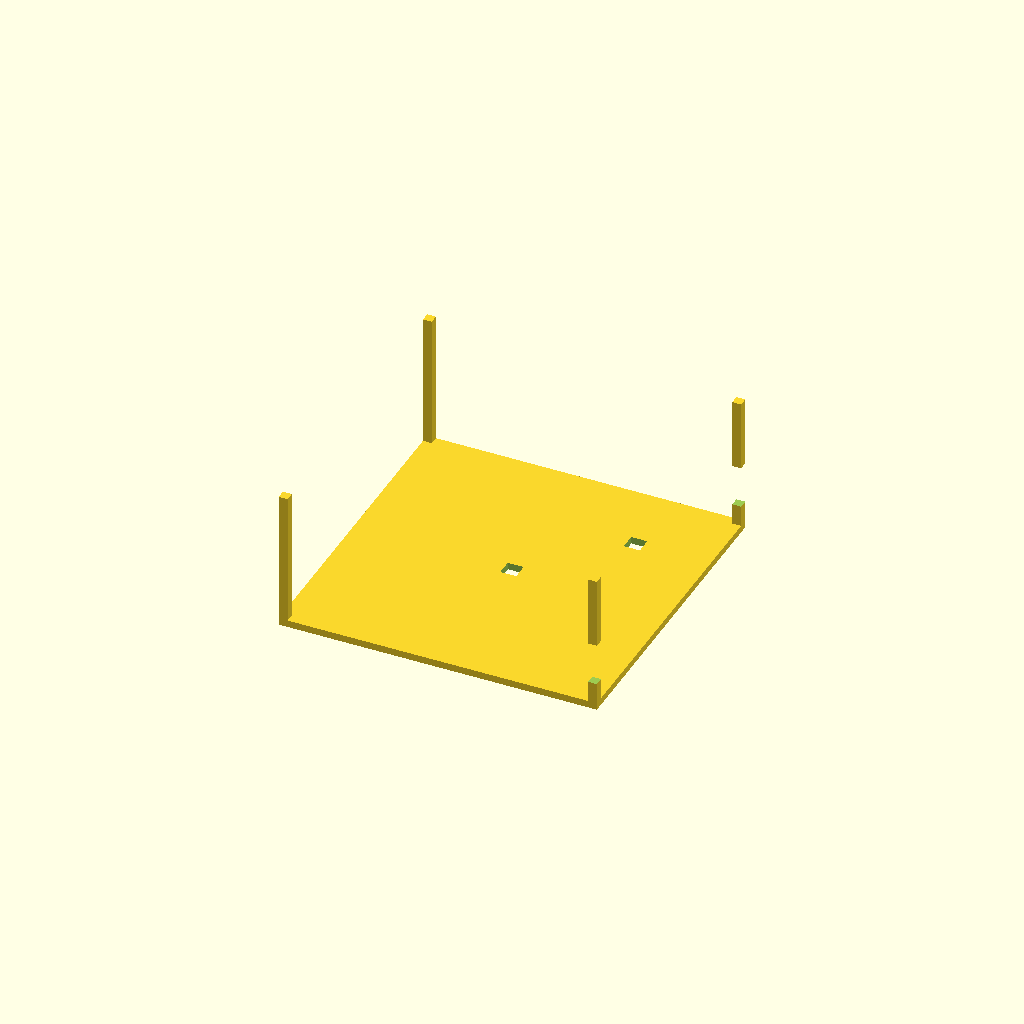
Cell 1: rendered with the file's own defaults.
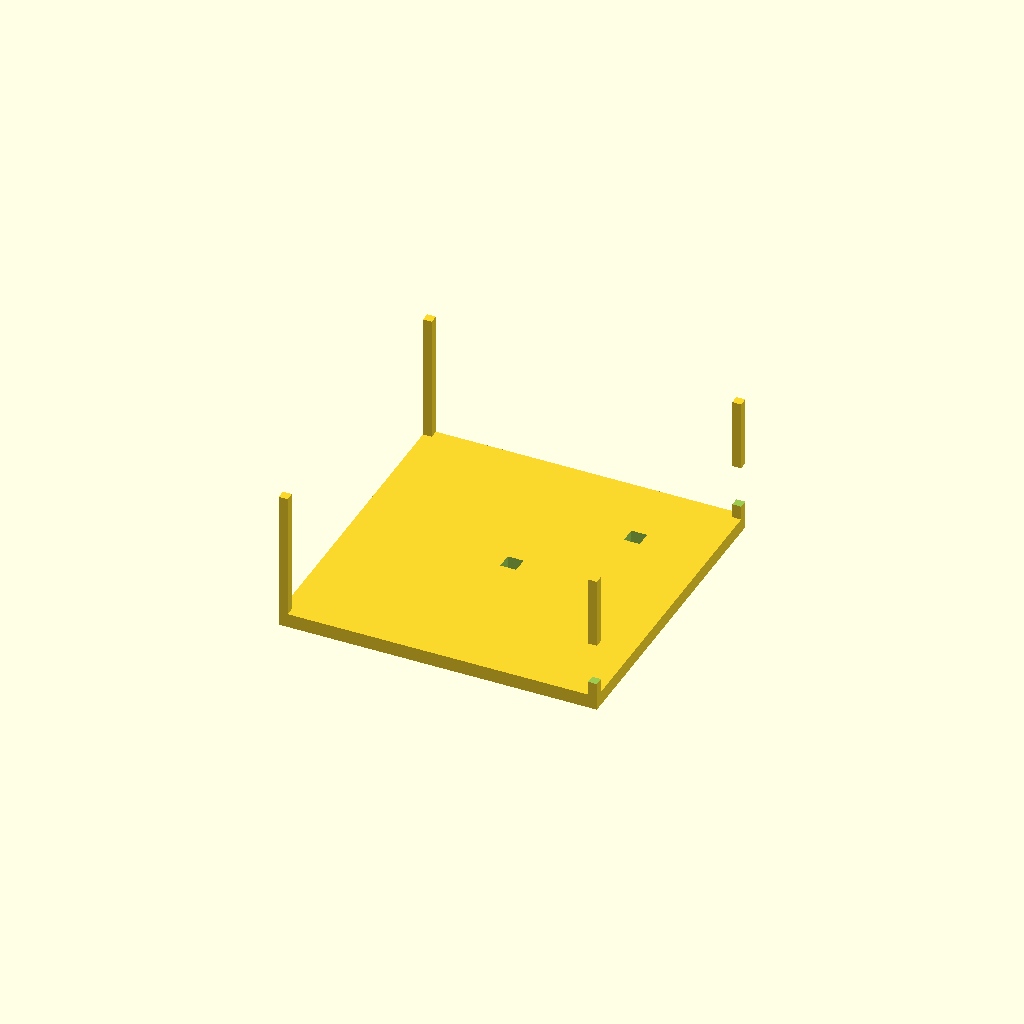
Cell 2 — plate_t set to 4, the other parameters unchanged.
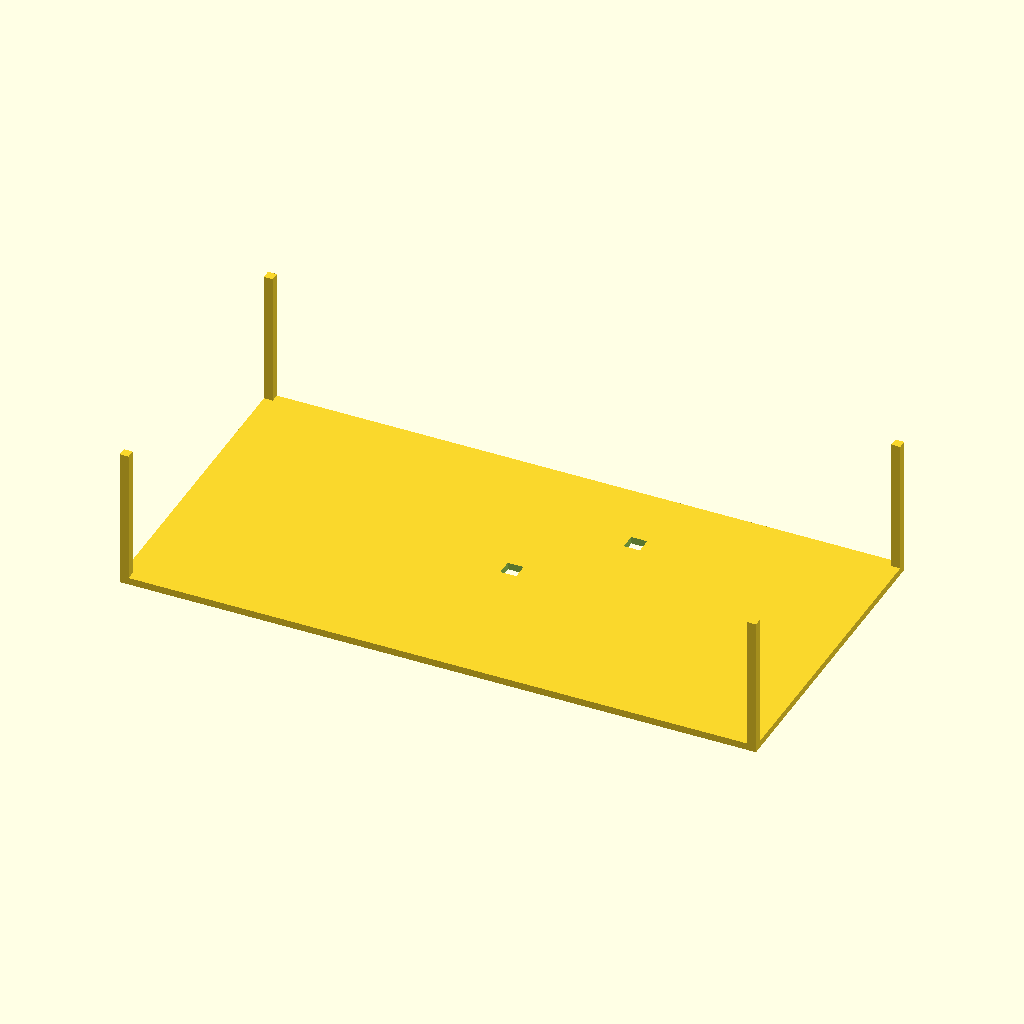
Cell 3 — plate_x set to 180, the other parameters unchanged.
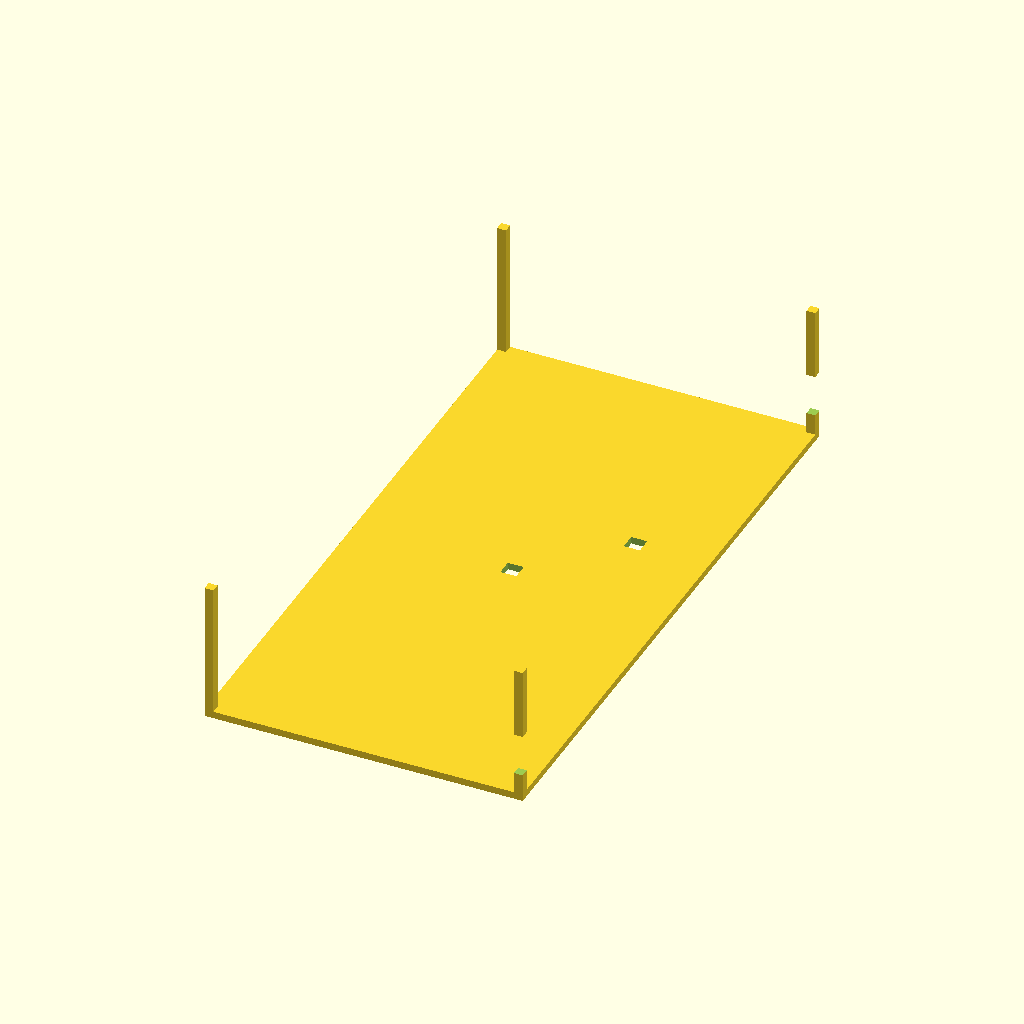
Cell 4 — plate_y set to 180, the other parameters unchanged.
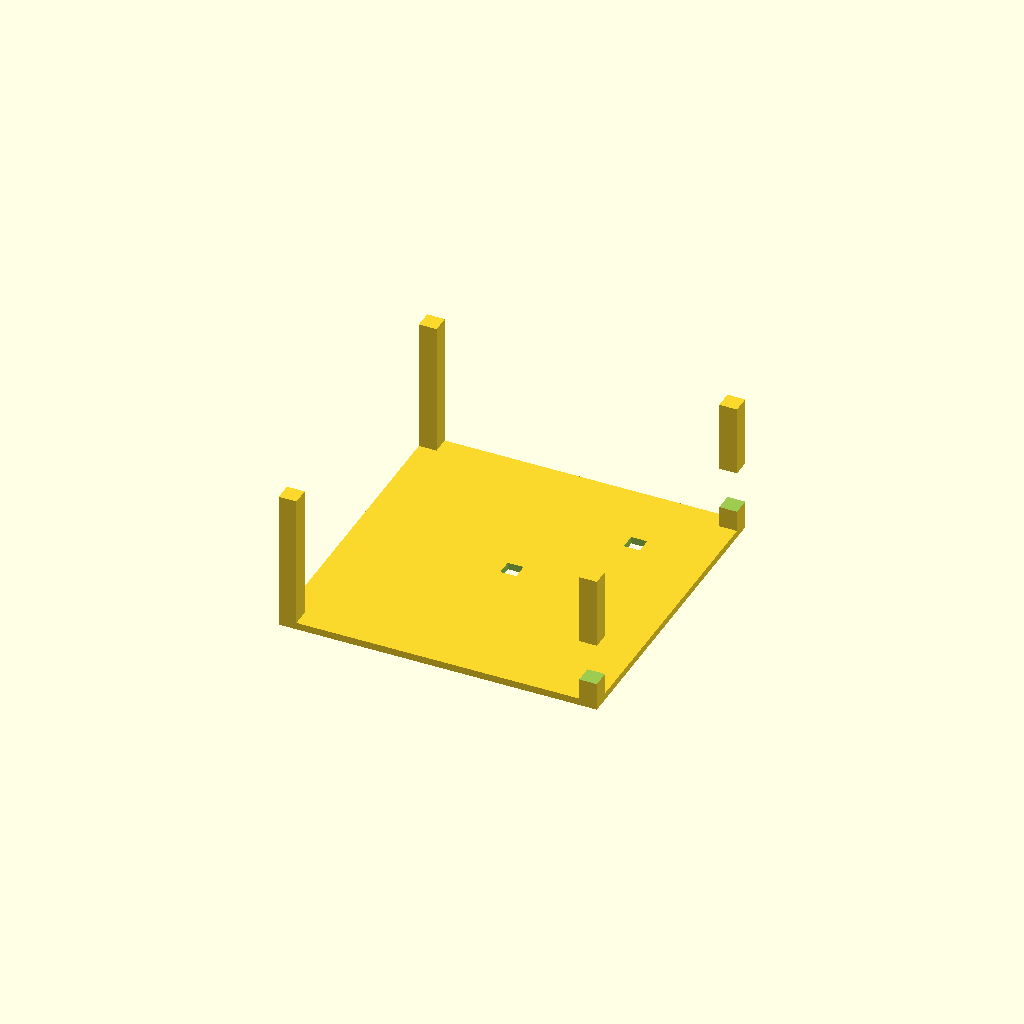
Cell 5 — wall_t set to 5, the other parameters unchanged.
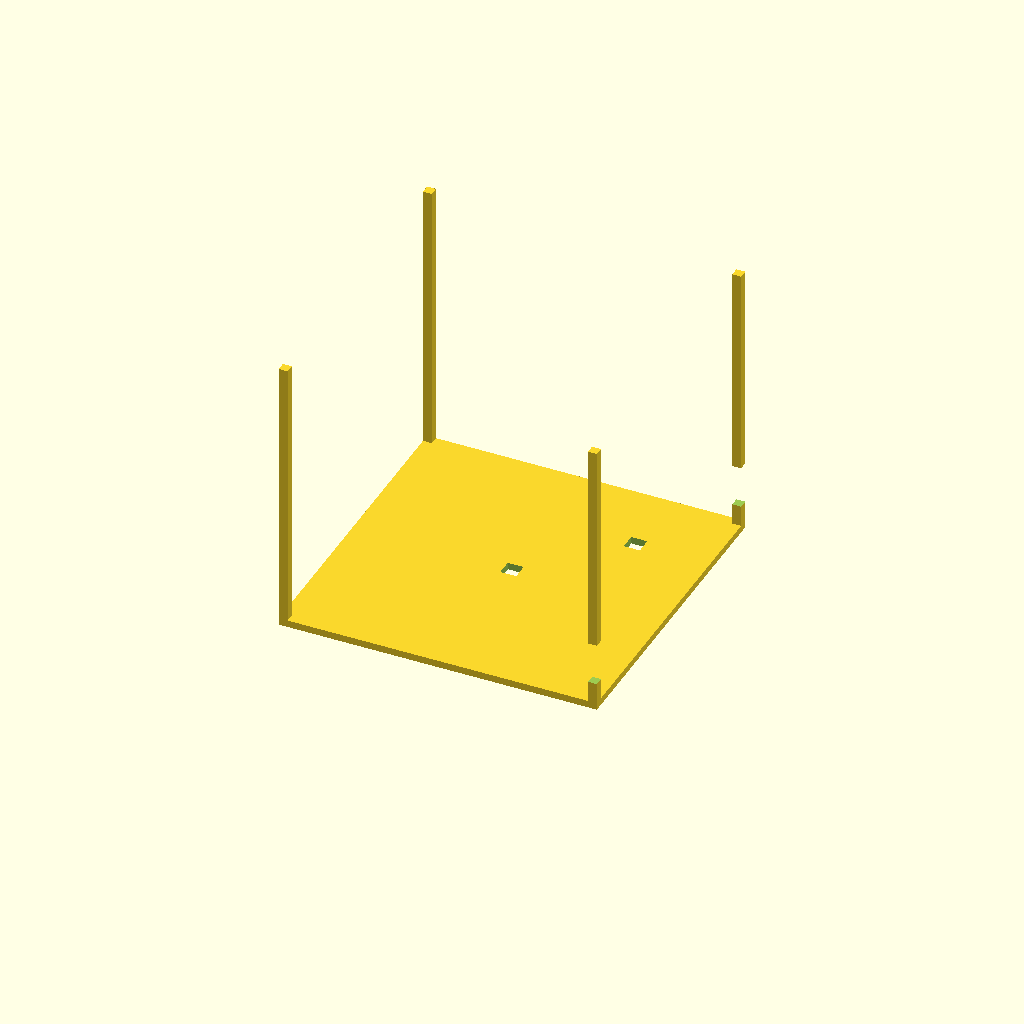
Cell 6: wall_top_z = 80 (everything else at default).
All cells are drawn from one camera (rotation 55°, 0°, 25°, orthographic, colour scheme Cornfield), so only the parameter changes between them.
Source of the model, bench/results/gpu-v6-g6/code/scadcoder-v6/stirrer_fan_housing_s0_a0.scad:
// Magnetic stirrer housing (print orientation: upside down)
// Units: mm

// ---- Top plate ----
plate_t      = 2;     // plate thickness (z = 0 to 2)
plate_x      = 90;    // plate outer size in X
plate_y      = 90;    // plate outer size in Y

// ---- Walls ----
wall_t       = 2.5;   // wall thickness
wall_top_z   = 40;    // open top of box (walls rise from plate to this)

// ---- Screw holes ----
hole_d       = 4.5;   // M4 screw hole diameter
hole_n       = 4;     // number of holes
hole_pitch   = 71.5;  // square pattern side length

// ---- Cable notch ----
notch_w      = 12;    // notch width along wall
notch_bottom = 8;     // notch depth from open edge (z = 32 to 40)

// ---- Misc ----
eps          = 0.5;   // cutter overshoot past faces
$fn          = 64;    // curve resolution

difference() {
    // Solid body: top plate + four walls, open top
    union() {
        translate([-plate_x/2, -plate_y/2, 0])
            cube([plate_x, plate_y, plate_t]);
        for (sx = [-1, 1], sy = [-1, 1])
            translate([sx > 0 ? plate_x/2 - wall_t : -plate_x/2,
                       sy > 0 ? plate_y/2 - wall_t : -plate_y/2,
                       0])
                cube([wall_t, wall_t, wall_top_z]);
    }

    // Screw holes through top plate
    for (i = [0 : hole_n - 1]) {
        a = hole_pitch * i / (hole_n - 1);
        translate([a - hole_d/2, a - hole_d/2, -eps])
            cube([hole_d, hole_d, plate_t + 2*eps]);
    }

    // Cable notch in one wall (x = 43.5, z = 32 to 40)
    translate([43.5 - notch_w/2, -plate_y/2 - eps, notch_bottom])
        cube([notch_w, plate_y + 2*eps, notch_w]);
}
Customizer parameters (derived from the source; name, type, default, range or options):
plate_t: number, default 2
plate_x: number, default 90
plate_y: number, default 90
wall_t: number, default 2.5
wall_top_z: number, default 40
hole_d: number, default 4.5
hole_n: number, default 4
hole_pitch: number, default 71.5
notch_w: number, default 12
notch_bottom: number, default 8
eps: number, default 0.5
